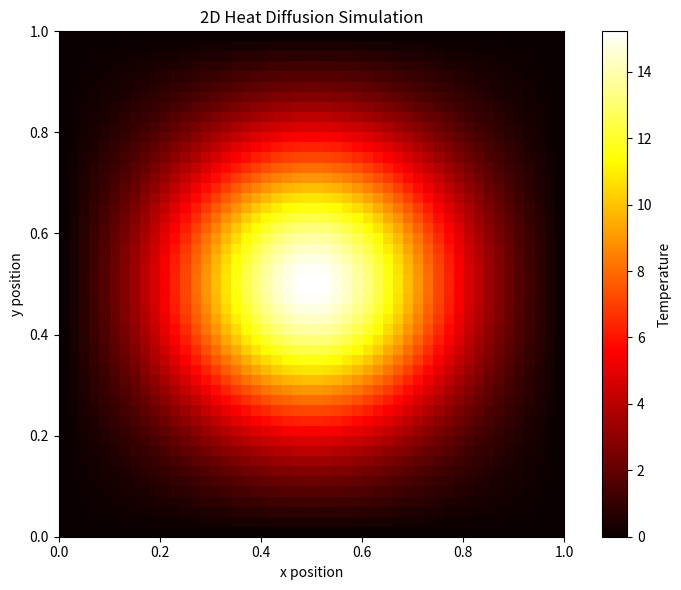

Source code (Python):
import numpy as np
import matplotlib.pyplot as plt

# 1. CREATE THE COMPUTATIONAL GRID

nx = 50
ny = 50

width = 1.0
height = 1.0

dx = width / (nx - 1)
dy = height / (ny - 1)

# 2. PHYSICAL PARAMETERS

alpha = 0.01  # Thermal diffusivity
total_time = 2.0  # Total simulation time
dt = 0.001  # Time step

num_steps = int(total_time / dt)

# 3. CREATE TEMPERATURE FIELD

temperature = np.zeros((ny, nx))

# 4. INITIAL CONDITIONS

# Create a hot region in the center
temperature[20:30, 20:30] = 100.0

# 5. APPLY BOUNDARY CONDITIONS

temperature[:, 0] = 0
temperature[:, -1] = 0
temperature[0, :] = 0
temperature[-1, :] = 0

# 6. CHECK STABILITY

stability_limit = dx**2 * dy**2 / (2 * alpha * (dx**2 + dy**2))

if dt > stability_limit:
    raise ValueError(f"Time step is too large. " f"Use dt <= {stability_limit:.6f}")


# 7. TIME LOOP

for step in range(num_steps):

    new_temperature = temperature.copy()

    for j in range(1, ny - 1):

        for i in range(1, nx - 1):

            d2T_dx2 = (
                temperature[j, i + 1] - 2 * temperature[j, i] + temperature[j, i - 1]
            ) / dx**2

            d2T_dy2 = (
                temperature[j + 1, i] - 2 * temperature[j, i] + temperature[j - 1, i]
            ) / dy**2

            new_temperature[j, i] = temperature[j, i] + alpha * dt * (d2T_dx2 + d2T_dy2)

    temperature = new_temperature


# 8. DISPLAY FINAL TEMPERATURE FIELD

plt.figure(figsize=(8, 6))

plt.imshow(temperature, origin="lower", extent=[0, width, 0, height], cmap="hot")

plt.colorbar(label="Temperature")

plt.xlabel("x position")
plt.ylabel("y position")

plt.title("2D Heat Diffusion Simulation")

plt.tight_layout()

plt.savefig("temperature_distribution.png", dpi=300)

plt.show()
